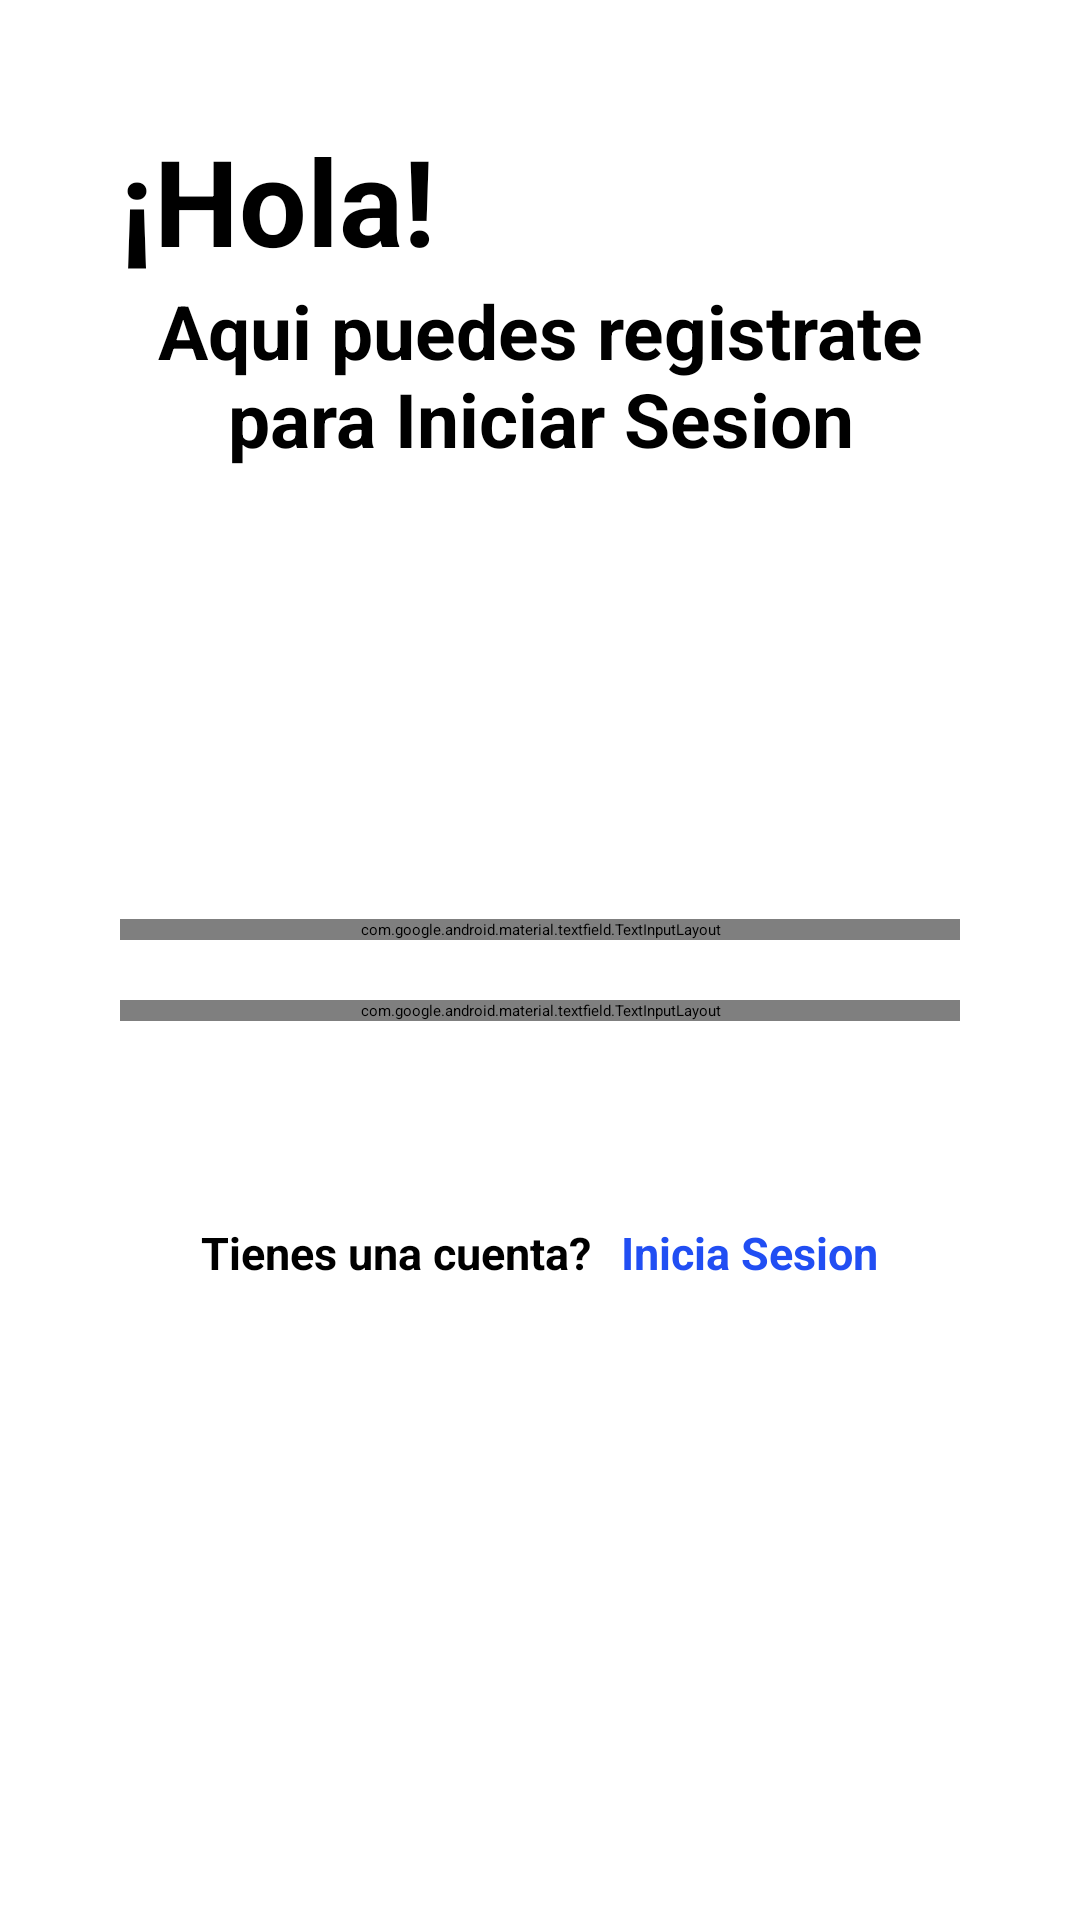

Reconstruct the res/layout file that produces this screen, plus the resources it refers to.
<!-- AndroidManifest.xml: application theme Theme.Reservas20 -->
<!-- res/layout/activity_register_page.xml -->
<?xml version="1.0" encoding="utf-8"?>
<androidx.core.widget.NestedScrollView xmlns:android="http://schemas.android.com/apk/res/android"
    xmlns:app="http://schemas.android.com/apk/res-auto"
    xmlns:tools="http://schemas.android.com/tools"
    android:layout_width="match_parent"
    android:layout_height="match_parent"
    android:padding="40dp"
    tools:context=".RegisterPage">
    <LinearLayout
        android:layout_width="match_parent"
        android:layout_height="wrap_content"
        android:orientation="vertical">

        <TextView
            android:layout_width="match_parent"
            android:layout_height="wrap_content"
            android:textStyle="bold"
            android:textSize="40dp"
            android:textColor="@color/black"
            android:text="¡Hola!"
            android:gravity="" />

        <TextView
            android:layout_width="match_parent"
            android:layout_height="wrap_content"
            android:textStyle="bold"
            android:textSize="25dp"
            android:textColor="@color/black"
            android:text="Aqui puedes registrate para Iniciar Sesion"
            android:gravity="center" />

        <com.google.android.material.textfield.TextInputLayout
            android:layout_width="match_parent"
            android:layout_height="wrap_content"
            android:layout_marginTop="150dp"
            style="@style/Widget.MaterialComponents.TextInputLayout.OutlinedBox"
            app:hintTextColor="@color/black"
            app:boxStrokeColor="@color/black">

            <com.google.android.material.textfield.TextInputEditText
               android:id="@+id/emailRegistrar"
                android:layout_width="match_parent"
                android:layout_height="wrap_content"
                android:hint="Correo Electronico"
                android:inputType="textEmailAddress"
                android:textColor="@color/black"/>

        </com.google.android.material.textfield.TextInputLayout>

        <com.google.android.material.textfield.TextInputLayout
            android:layout_width="match_parent"
            android:layout_height="wrap_content"
            android:layout_marginTop="20dp"
            app:passwordToggleEnabled="true"
            app:passwordToggleTint="@color/black"
            style="@style/Widget.MaterialComponents.TextInputLayout.OutlinedBox"
            app:hintTextColor="@color/black"
            app:boxStrokeColor="@color/black">

            <com.google.android.material.textfield.TextInputEditText
                android:id="@+id/contraseñaRegistrar"
                android:layout_width="match_parent"
                android:layout_height="wrap_content"
                android:hint="Contraseña"
                android:inputType="textPassword"
                android:textColor="@color/black"/>

        </com.google.android.material.textfield.TextInputLayout>

        <Button
            android:id="@+id/btn_Registrarse"
            android:layout_width="match_parent"
            android:layout_height="wrap_content"
            android:layout_marginTop="20dp"
            android:backgroundTint="#214EF3"
            android:text="Registrarse"
            android:textSize="20dp"
            android:textStyle="bold"
            android:textColor="@color/white"/>

        <LinearLayout
            android:layout_width="match_parent"
            android:layout_height="wrap_content"
            android:orientation="horizontal"
            android:layout_marginTop="20dp"
            android:gravity="center">
            <TextView
                android:layout_width="wrap_content"
                android:layout_height="wrap_content"
                android:text="Tienes una cuenta?"
                android:textSize="15dp"
                android:textStyle="bold"/>

            <TextView
                android:id="@+id/txt_IniciaSesion"
                android:layout_width="wrap_content"
                android:layout_height="wrap_content"
                android:layout_marginLeft="10dp"
                android:text="Inicia Sesion"
                android:textStyle="bold"
                android:textSize="15dp"
                android:textColor="@color/blue"/>
        </LinearLayout>




    </LinearLayout>
</androidx.core.widget.NestedScrollView>
<!-- resources referenced by this layout -->
<resources>
  <color name="black">#FF000000</color>
  <color name="blue">#214EF3</color>
  <color name="white">#FFFFFFFF</color>
</resources>
